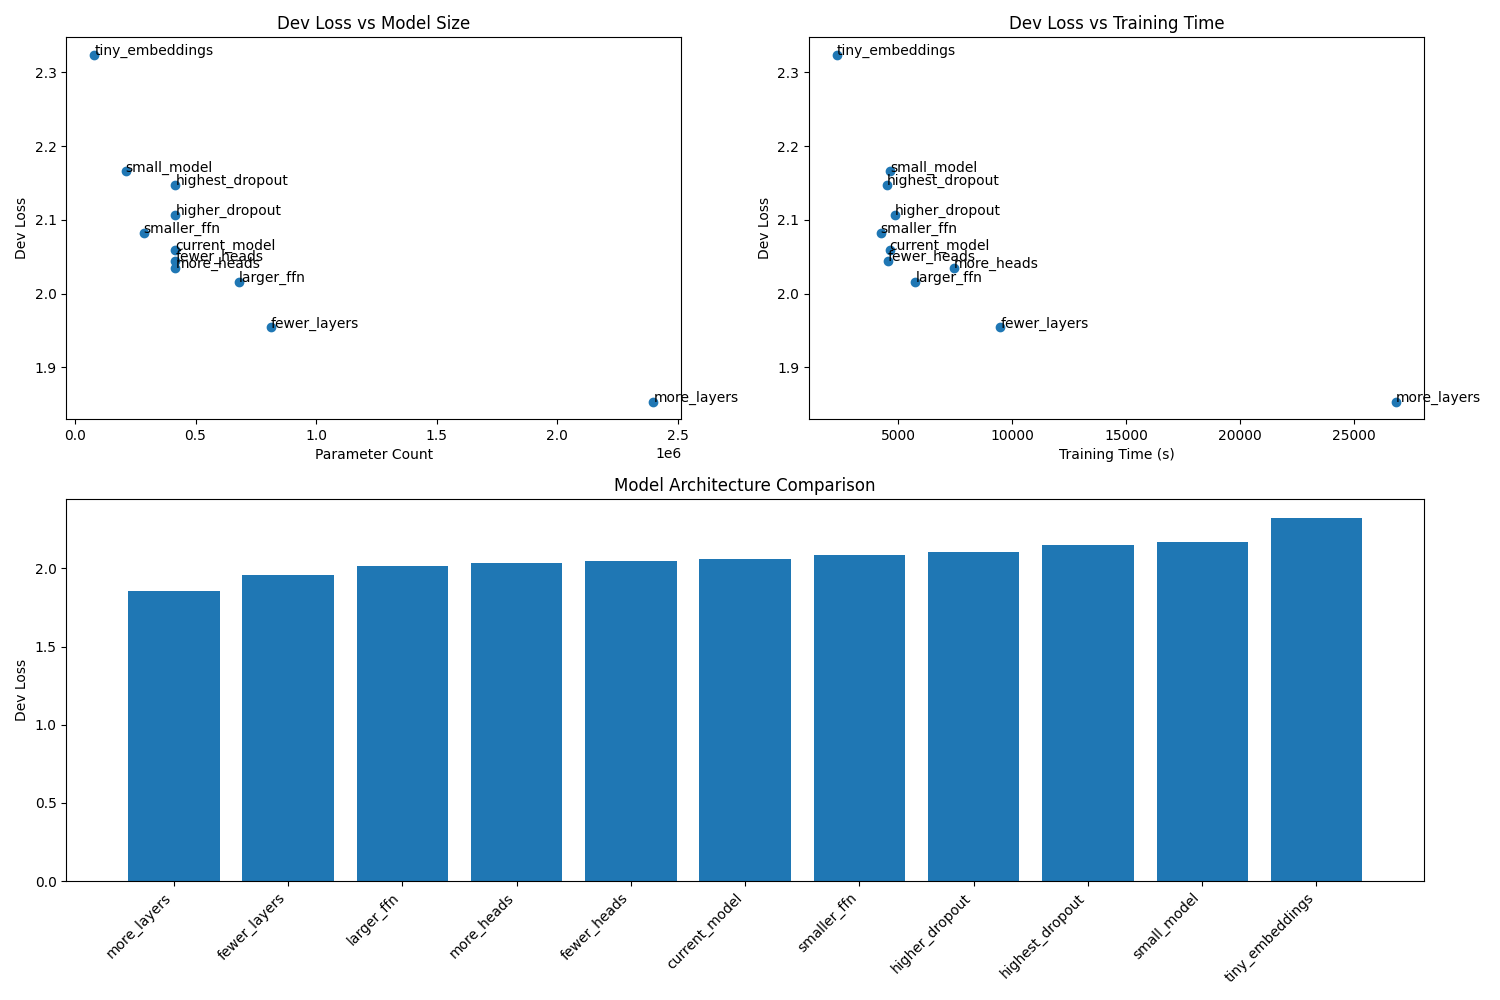

The data file committed next to this chart (first rows):
experiment_id, description, embedding_dim, num_heads, num_layers, ff_dim, dropout, dev_loss, training_time, parameter_count
1, current_model, 128, 4, 2, 512, 0.1, 2.059, 4623, 416590
2, tiny_embeddings, 32, 4, 2, 512, 0.1, 2.324, 2310, 80398
3, fewer_layers, 128, 4, 4, 512, 0.1, 1.954, 9480, 813134
4, more_layers, 128, 4, 12, 512, 0.1, 1.854, 26855, 2399310
5, fewer_heads, 128, 4, 2, 512, 0.1, 2.045, 4546, 416590
6, more_heads, 128, 16, 2, 512, 0.1, 2.035, 7441, 416590
7, smaller_ffn, 128, 4, 2, 256, 0.1, 2.083, 4228, 285006
8, larger_ffn, 128, 4, 2, 1024, 0.1, 2.016, 5756, 679758
9, higher_dropout, 128, 4, 2, 512, 0.2, 2.107, 4861, 416590
10, highest_dropout, 128, 4, 2, 512, 0.3, 2.147, 4518, 416590
12, small_model, 64, 4, 4, 256, 0.1, 2.166, 4642, 209998
